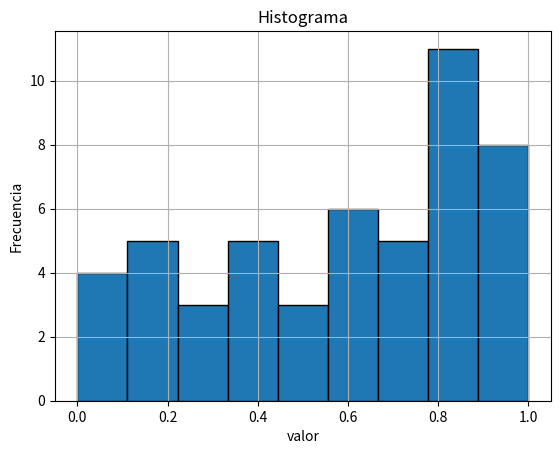

This chart was generated by the following Python code:
#Tarea - Configurar-Histograma
import numpy as np
import random as random
import matplotlib.pyplot as plt

lista=[]
for i in range(0,50):
    valores=round(random.random(),2)
    lista.append(valores)

bins=np.linspace(0,1,10)
plt.hist(lista, bins=bins, edgecolor='black') #Con esto grafico el histograma
plt.xlabel("valor")  
plt.ylabel("Frecuencia") 
plt.title("Histograma")  
plt.grid(True)  
plt.show() 

rango1=[]
rango2=[]
rango3=[]
rango4=[] 
rango5=[]
rango6=[]
rango7=[]
rango8=[] 
rango9=[]  
rango10=[]
for x in lista:
    if 0.00<=x<=0.10:
        rango1.append(x)
    elif 0.10<x<=0.20:
        rango2.append(x)
    elif 0.20<x<=0.30:
        rango3.append(x)
    elif 0.30<=x<=0.40:
        rango4.append(x)
    elif 0.40<x<=0.50:
        rango5.append(x)
    elif 0.50<x<=0.60:
        rango6.append(x)
    elif 0.60<=x<=0.70:
        rango7.append(x)
    elif 0.70<x<=0.80:
        rango8.append(x)
    elif 0.80<x<=0.90:
        rango9.append(x)
    elif 0.90<x<=1.00:
        rango10.append(x)
lista_listas=[rango1,rango2,rango3,rango4,rango5,rango6,rango7,rango8,rango9,rango10]
print(lista_listas) #Esta es una lista de listas que contiene los valores generados en su respectivo rango


